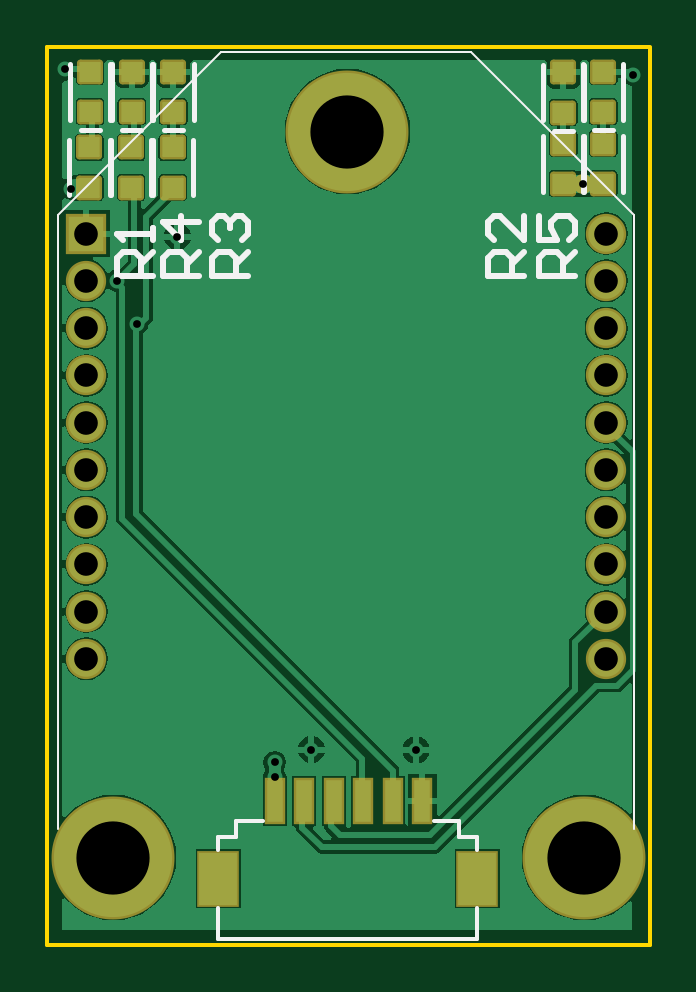
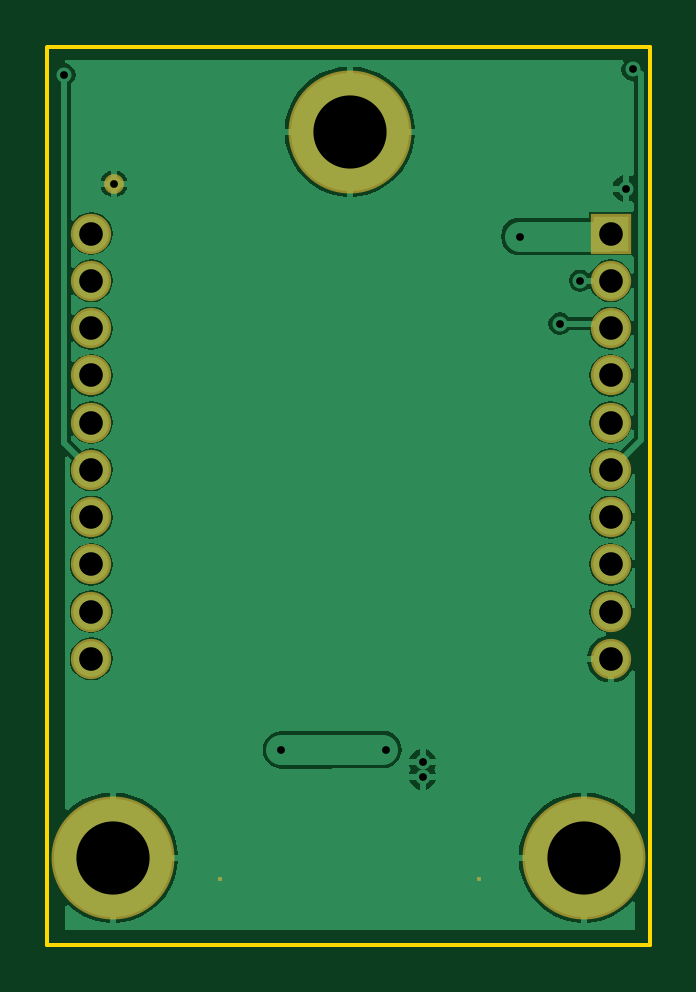
Circuit board: 8 layer files. Board 25.5 x 38.0 mm.
- drill: cam.drl (425 bytes)
- bottom_copper: pcb1.gbl (10448 bytes)
- bottom_mask: pcb1.gbs (514 bytes)
- outline: pcb1.gko (172 bytes)
- top_copper: pcb1.gtl (16829 bytes)
- top_silk: pcb1.gto (2162 bytes)
- paste: pcb1.gtp (992 bytes)
- top_mask: pcb1.gts (1337 bytes)

=== drill: cam.drl ===
G92
M48
INCH,LZ
FMAT,2
T01C0.0130
T02C0.0394
T03C0.1220
DETECT,ON
%
G90
T01
X003787Y0028
Y003037
X0044Y00325
X006141Y003244
X008933Y01268
X009757Y0145
X000285Y014585
X0004Y0126
X001163Y011063
X0015Y01035
X002168Y0118
T02
X00065Y004763
Y005551
X009311
Y004763
Y006338
Y007126
Y007913
Y0087
Y009488
X00065
Y0087
Y007913
Y007126
Y006338
X009311Y010275
Y011063
Y01185
X00065
Y011063
Y010275
T03
X0011Y00145
X00895
X005Y01355
M30

=== bottom_copper: pcb1.gbl (10448 bytes, source omitted) ===
=== bottom_mask: pcb1.gbs ===
%FSLAX24Y24*%
%MOIN*%
%SFA1B1*%

%IPPOS*%
%ADD27C,0.204900*%
%ADD28C,0.067100*%
%ADD29R,0.067100X0.067100*%
%ADD30C,0.033000*%
%ADD31R,0.008000X0.008000*%
%LNpcb1-1*%
%LPD*%
G54D27*
X5000Y13550D03*
X8950Y1450D03*
X1100D03*
G54D28*
X9311Y11850D03*
Y11063D03*
Y10275D03*
Y9488D03*
Y8700D03*
Y7913D03*
Y7126D03*
Y6338D03*
Y5551D03*
Y4763D03*
X650D03*
Y5551D03*
Y6338D03*
Y7126D03*
Y7913D03*
Y8700D03*
Y9488D03*
Y10275D03*
Y11063D03*
G54D29*
X650Y11850D03*
G54D30*
X8933Y12680D03*
G54D31*
X7161Y1100D03*
X2850D03*
M02*
=== outline: pcb1.gko ===
%FSLAX24Y24*%
%MOIN*%
%SFA1B1*%

%IPPOS*%
%ADD22C,0.005900*%
%LNpcb1-1*%
%LPD*%
G54D22*
X0Y14961D02*
X10039D01*
Y0D02*
Y14950D01*
X0Y0D02*
X10039D01*
X0D02*
Y14961D01*
M02*
=== top_copper: pcb1.gtl (16829 bytes, source omitted) ===
=== top_silk: pcb1.gto ===
%FSLAX24Y24*%
%MOIN*%
%SFA1B1*%

%IPPOS*%
%ADD13C,0.010000*%
%ADD21C,0.008000*%
%ADD22C,0.005900*%
%ADD23C,0.003900*%
%LNpcb1-1*%
%LPD*%
G54D13*
X7950Y11150D02*
X7350D01*
Y11450*
X7450Y11550*
X7650*
X7750Y11450*
Y11150*
Y11350D02*
X7950Y11550D01*
Y12150D02*
Y11750D01*
X7550Y12150*
X7450*
X7350Y12050*
Y11850*
X7450Y11750*
X8800Y11150D02*
X8200D01*
Y11450*
X8300Y11550*
X8500*
X8600Y11450*
Y11150*
Y11350D02*
X8800Y11550D01*
X8200Y12150D02*
Y11750D01*
X8500*
X8400Y11950*
Y12050*
X8500Y12150*
X8700*
X8800Y12050*
Y11850*
X8700Y11750*
X3339Y11150D02*
X2739D01*
Y11450*
X2839Y11550*
X3039*
X3139Y11450*
Y11150*
Y11350D02*
X3339Y11550D01*
X2839Y11750D02*
X2739Y11850D01*
Y12050*
X2839Y12150*
X2939*
X3039Y12050*
Y11950*
Y12050*
X3139Y12150*
X3239*
X3339Y12050*
Y11850*
X3239Y11750*
X2521Y11150D02*
X1921D01*
Y11450*
X2021Y11550*
X2221*
X2321Y11450*
Y11150*
Y11350D02*
X2521Y11550D01*
Y12050D02*
X1921D01*
X2221Y11750*
Y12150*
X1753Y11150D02*
X1153D01*
Y11450*
X1253Y11550*
X1453*
X1553Y11450*
Y11150*
Y11350D02*
X1753Y11550D01*
Y11750D02*
Y11950D01*
Y11850*
X1153*
X1253Y11750*
G54D21*
X8931Y13751D02*
Y14680D01*
X9600Y13751D02*
Y14680D01*
X9107Y13576D02*
X9425D01*
X377Y13751D02*
Y14680D01*
X1046Y13751D02*
Y14680D01*
X552Y13576D02*
X870D01*
X1071Y13751D02*
Y14680D01*
X1740Y13751D02*
Y14680D01*
X1246Y13576D02*
X1565D01*
X1765Y13751D02*
Y14680D01*
X2435Y13751D02*
Y14680D01*
X1941Y13576D02*
X2259D01*
X8265Y13735D02*
Y14665D01*
X8935Y13735D02*
Y14665D01*
X8441Y13560D02*
X8759D01*
X8265Y12551D02*
Y13480D01*
X8935Y12551D02*
Y13480D01*
X8931Y12551D02*
Y13480D01*
X9600Y12551D02*
Y13480D01*
X1754Y12485D02*
Y13415D01*
X2423Y12485D02*
Y13415D01*
X1060Y12485D02*
Y13415D01*
X1729Y12485D02*
Y13415D01*
X365Y12485D02*
Y13415D01*
X1035Y12485D02*
Y13415D01*
G54D22*
X6441Y2055D02*
X6866D01*
X7161Y86D02*
Y618D01*
Y1582D02*
Y1800D01*
X6866D02*
X7161D01*
X2850Y1799D02*
X3135D01*
Y2055*
X2850Y1582D02*
Y1799D01*
Y86D02*
X7161D01*
X2850D02*
Y618D01*
X6866Y1800D02*
Y2055D01*
X3135D02*
X3601D01*
G54D23*
X178Y1929D02*
Y12165D01*
X9784Y1929D02*
Y12165D01*
X3209Y14882D02*
X6752D01*
X178Y12165D02*
X2894Y14882D01*
X3209*
X7067D02*
X9784Y12165D01*
X6752Y14882D02*
X7067D01*
M02*
=== paste: pcb1.gtp (992 bytes, source withheld) ===
=== top_mask: pcb1.gts ===
%FSLAX24Y24*%
%MOIN*%
%SFA1B1*%

%IPPOS*%
%AMD24*
4,1,8,0.021700,-0.015000,0.021700,0.015000,0.016000,0.020700,-0.016000,0.020700,-0.021700,0.015000,-0.021700,-0.015000,-0.016000,-0.020700,0.016000,-0.020700,0.021700,-0.015000,0.0*
1,1,0.011400,0.016000,-0.015000*
1,1,0.011400,0.016000,0.015000*
1,1,0.011400,-0.016000,0.015000*
1,1,0.011400,-0.016000,-0.015000*
%
G04~CAMADD=24~8~0.0~0.0~415.0~434.0~57.0~0.0~15~0.0~0.0~0.0~0.0~0~0.0~0.0~0.0~0.0~0~0.0~0.0~0.0~270.0~434.0~414.0*
%ADD24D24*%
%ADD25R,0.035600X0.078900*%
%ADD26R,0.071000X0.094600*%
%ADD27C,0.204900*%
%ADD28C,0.067100*%
%ADD29R,0.067100X0.067100*%
%ADD30C,0.033000*%
%LNpcb1-1*%
%LPD*%
G54D24*
X9266Y14550D03*
Y13880D03*
X711Y14550D03*
Y13880D03*
X1406Y14550D03*
Y13880D03*
X2100Y14550D03*
Y13880D03*
X8600Y14535D03*
Y13865D03*
Y13350D03*
Y12680D03*
X9266Y13350D03*
Y12680D03*
X2089Y13285D03*
Y12615D03*
X1394Y13285D03*
Y12615D03*
X700Y13285D03*
Y12615D03*
G54D25*
X3787Y2395D03*
X4280D03*
X4772D03*
X5264D03*
X5756D03*
X6248D03*
G54D26*
X7161Y1100D03*
X2850D03*
G54D27*
X5000Y13550D03*
X8950Y1450D03*
X1100D03*
G54D28*
X9311Y11850D03*
Y11063D03*
Y10275D03*
Y9488D03*
Y8700D03*
Y7913D03*
Y7126D03*
Y6338D03*
Y5551D03*
Y4763D03*
X650D03*
Y5551D03*
Y6338D03*
Y7126D03*
Y7913D03*
Y8700D03*
Y9488D03*
Y10275D03*
Y11063D03*
G54D29*
X650Y11850D03*
G54D30*
X8933Y12680D03*
M02*
